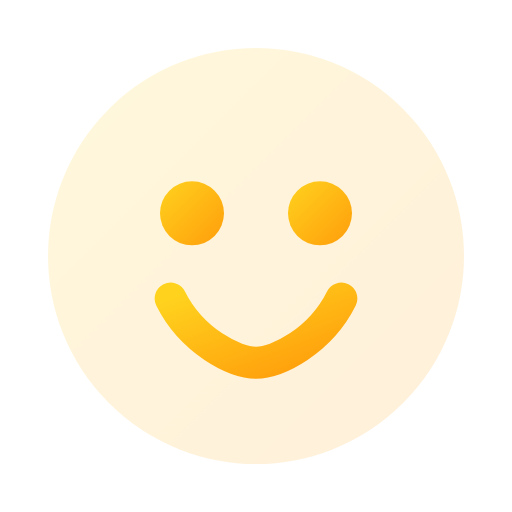
t = 0.00 s
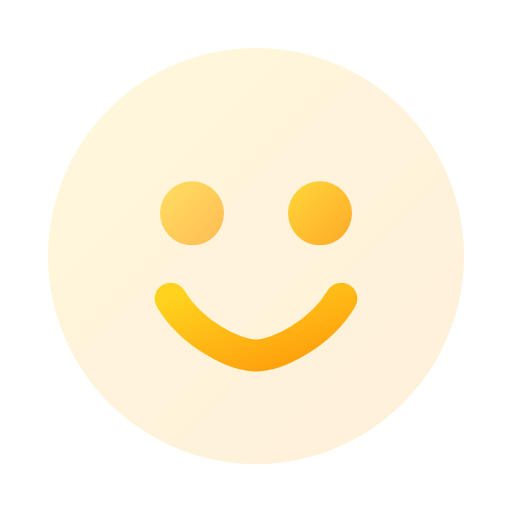
t = 0.50 s
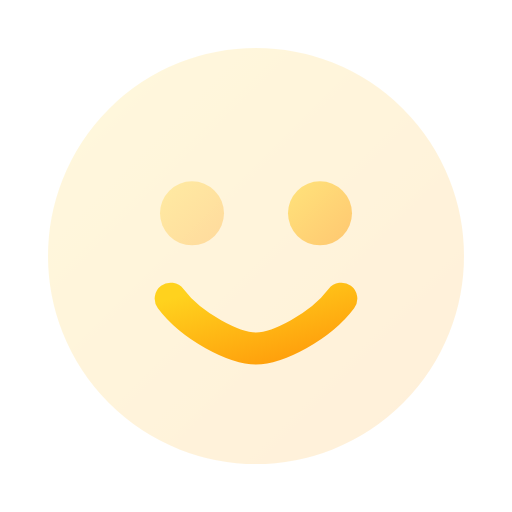
t = 1.00 s
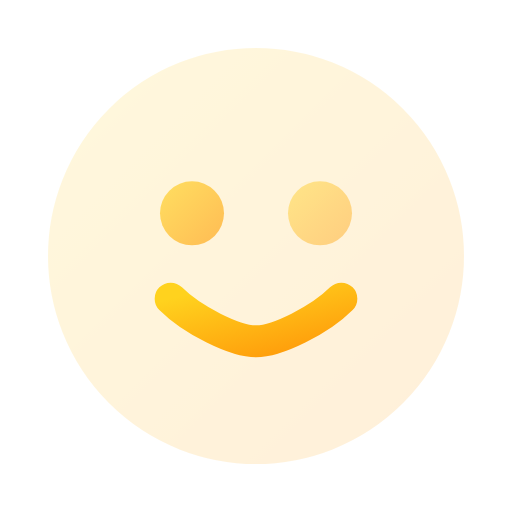
t = 1.50 s
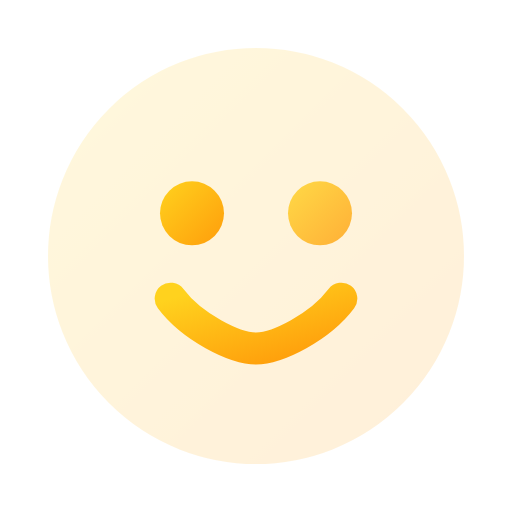
t = 2.00 s
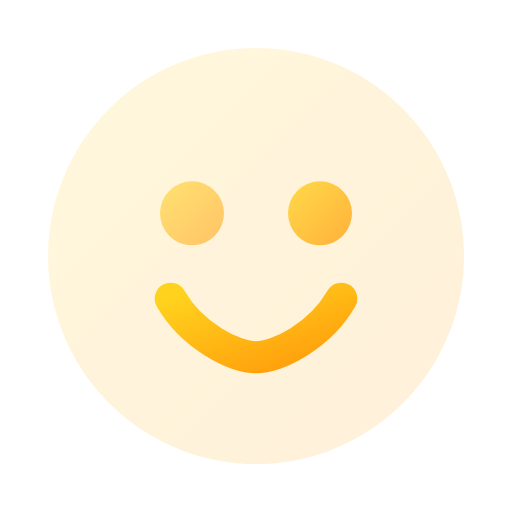
t = 2.63 s

The animated SVG that drew these frames (rendered in a browser with its animation timeline set to each time). Animation: 3 SMIL elements (animate=3); one cycle of 3.00 s, repeats indefinitely.

<svg viewBox="0 0 24 24" width="24" height="24" fill="none" xmlns="http://www.w3.org/2000/svg">
  <defs>
    <linearGradient id="huggingface-anim-gradient" x1="0%" y1="0%" x2="100%" y2="100%">
      <stop offset="0%" style="stop-color:#ffd21e;stop-opacity:1" />
      <stop offset="100%" style="stop-color:#ff9d0b;stop-opacity:1" />
    </linearGradient>
  </defs>
  <circle cx="12" cy="12" r="9" stroke="url(#huggingface-anim-gradient)" stroke-width="1.5" fill="url(#huggingface-anim-gradient)" opacity="0.15"/>
  <circle cx="9" cy="10" r="1.5" fill="url(#huggingface-anim-gradient)">
    <animate attributeName="opacity" values="1;0.3;1" dur="2s" repeatCount="indefinite" begin="0s"/>
  </circle>
  <circle cx="15" cy="10" r="1.5" fill="url(#huggingface-anim-gradient)">
    <animate attributeName="opacity" values="1;0.3;1" dur="2s" repeatCount="indefinite" begin="0.3s"/>
  </circle>
  <path d="M8 14c1 2 3 3 4 3s3-1 4-3" stroke="url(#huggingface-anim-gradient)" stroke-width="1.5" stroke-linecap="round">
    <animate attributeName="d" values="M8 14c1 2 3 3 4 3s3-1 4-3;M8 14c1 1 3 2 4 2s3-1 4-2;M8 14c1 2 3 3 4 3s3-1 4-3" dur="3s" repeatCount="indefinite"/>
  </path>
</svg>
